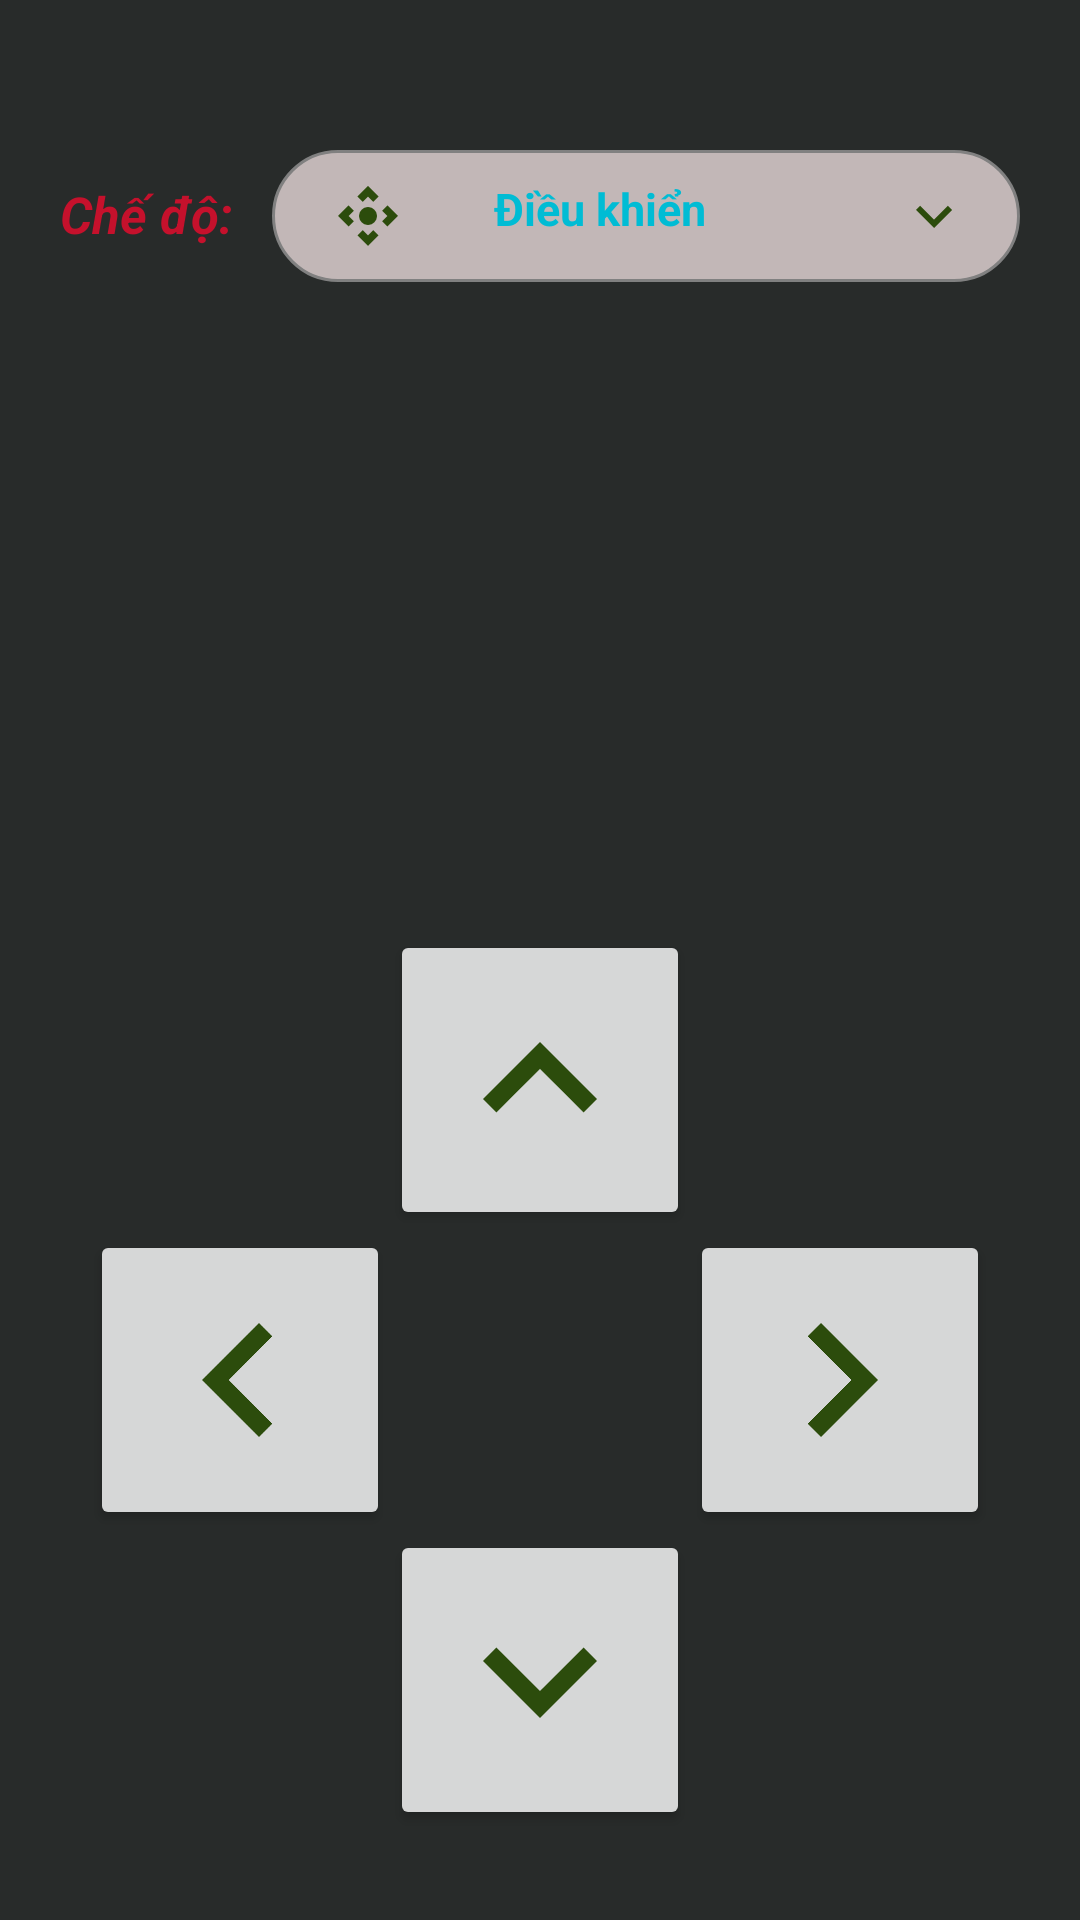

Android layout source for this screen:
<!-- AndroidManifest.xml: application theme Theme.Design.Light.NoActionBar -->
<!-- res/layout/activity_main.xml -->
<?xml version="1.0" encoding="utf-8"?>
<androidx.constraintlayout.widget.ConstraintLayout xmlns:android="http://schemas.android.com/apk/res/android"
    xmlns:app="http://schemas.android.com/apk/res-auto"
    xmlns:tools="http://schemas.android.com/tools"
    android:layout_width="match_parent"
    android:layout_height="match_parent"
    android:background="#282B2A"
    tools:context=".MainActivity">

    <ListView
        android:id="@+id/listDeviceBluetooth"
        android:layout_width="match_parent"
        android:layout_height="wrap_content"
        android:visibility="gone"
        app:layout_constraintTop_toTopOf="parent" />

    <androidx.constraintlayout.widget.ConstraintLayout
        android:id="@+id/viewConn"
        android:layout_width="match_parent"
        android:layout_height="match_parent"
        android:visibility="visible">

        <LinearLayout
            android:id="@+id/linearLayout2"
            android:layout_width="match_parent"
            android:layout_height="wrap_content"
            android:layout_marginTop="50dp"
            app:layout_constraintEnd_toEndOf="parent"
            app:layout_constraintTop_toTopOf="parent">

            <TextView
                android:id="@+id/tvt_CheDo"
                android:layout_width="wrap_content"
                android:layout_height="wrap_content"
                android:layout_marginLeft="20dp"
                android:layout_marginTop="10dp"
                android:text="Chế độ:   "
                android:textColor="#C5112C"
                android:textSize="17sp"
                android:textStyle="bold|italic"
                app:layout_constraintBottom_toBottomOf="@+id/linearLayout"
                app:layout_constraintLeft_toLeftOf="parent"
                app:layout_constraintTop_toTopOf="@+id/linearLayout" />

            <LinearLayout
                android:id="@+id/linearLayout"
                android:layout_width="match_parent"
                android:layout_height="wrap_content"
                android:layout_marginRight="20dp"
                android:background="@drawable/custom_bg_rcv_function"
                android:orientation="vertical"
                app:layout_constraintEnd_toEndOf="parent"
                app:layout_constraintLeft_toRightOf="@+id/tvt_CheDo"
                app:layout_constraintTop_toTopOf="parent">

                <LinearLayout
                    android:id="@+id/ln_layout_ChooseType"
                    android:layout_width="match_parent"
                    android:layout_height="match_parent"
                    android:elevation="2dp"
                    android:paddingHorizontal="10dp"
                    android:paddingBottom="10dp"
                    android:weightSum="8">

                    <ImageView
                        android:id="@+id/base_rcv_image"
                        android:layout_width="wrap_content"
                        android:layout_height="wrap_content"
                        android:layout_marginLeft="10dp"
                        android:layout_marginTop="10dp"
                        android:src="@drawable/ic_baseline_control_24" />

                    <TextView
                        android:layout_marginTop="5dp"
                        android:id="@+id/tvt_function"
                        android:layout_width="wrap_content"
                        android:layout_height="match_parent"
                        android:layout_marginLeft="30dp"
                        android:layout_weight="7"
                        android:gravity="center_vertical"
                        android:text="Điều khiển  "
                        android:textColor="#00BCD4"
                        android:textSize="15sp"
                        android:textStyle="bold" />

                    <ImageView
                        android:id="@+id/img_dropdown_function"
                        android:layout_width="wrap_content"
                        android:layout_height="match_parent"
                        android:layout_marginTop="10dp"
                        android:layout_weight="1"
                        android:src="@drawable/ic_baseline_keyboard_arrow_down_24" />
                </LinearLayout>

                <androidx.recyclerview.widget.RecyclerView
                    android:id="@+id/rcv_function"
                    android:layout_width="match_parent"
                    android:layout_height="wrap_content"
                    android:visibility="gone" />
            </LinearLayout>
        </LinearLayout>


        <ImageButton
            android:id="@+id/btn_down"
            android:layout_width="100dp"
            android:layout_height="100dp"
            android:layout_marginBottom="30dp"
            android:elevation="2dp"
            android:scaleType="fitCenter"
            android:src="@drawable/ic_baseline_keyboard_arrow_down_24"
            app:layout_constraintBottom_toBottomOf="parent"
            app:layout_constraintEnd_toEndOf="parent"
            app:layout_constraintStart_toStartOf="parent" />

        <ImageButton
            android:id="@+id/btn_up"
            android:layout_width="100dp"
            android:layout_height="100dp"
            android:elevation="2dp"
            android:scaleType="fitCenter"
            android:src="@drawable/ic_baseline_keyboard_arrow_up_24"
            app:layout_constraintBottom_toTopOf="@+id/btn_left"
            app:layout_constraintEnd_toEndOf="parent"
            app:layout_constraintStart_toStartOf="parent" />

        <ImageButton
            android:id="@+id/btn_voice"
            android:layout_width="100dp"
            android:layout_height="100dp"
            android:layout_marginBottom="130dp"
            android:scaleType="fitCenter"
            android:src="@drawable/ic_baseline_mic_none_24"
            android:visibility="gone"
            app:layout_constraintBottom_toBottomOf="parent"
            app:layout_constraintEnd_toEndOf="parent"
            app:layout_constraintStart_toStartOf="parent" />

        <ImageButton
            android:id="@+id/btn_left"
            android:layout_width="100dp"
            android:layout_height="100dp"
            android:elevation="2dp"
            android:scaleType="fitCenter"
            android:src="@drawable/ic_baseline_keyboard_arrow_left_24"
            app:layout_constraintBottom_toTopOf="@+id/btn_down"
            app:layout_constraintEnd_toStartOf="@+id/btn_down" />

        <ImageButton
            android:id="@+id/btn_right"
            android:layout_width="100dp"
            android:layout_height="100dp"
            android:elevation="2dp"
            android:scaleType="fitCenter"
            android:src="@drawable/ic_baseline_keyboard_arrow_right_24"
            app:layout_constraintBottom_toTopOf="@+id/btn_down"
            app:layout_constraintStart_toEndOf="@id/btn_down" />

        <Button
            android:id="@+id/btn_auto"
            android:layout_width="match_parent"
            android:layout_height="200dp"
            android:layout_marginHorizontal="100dp"
            android:layout_marginBottom="200dp"
            android:background="@drawable/bg_btn_auto_on"
            android:elevation="10dp"
            android:text="START"
            android:textColor="#0E1010"
            android:textSize="30sp"
            android:textStyle="bold"
            android:visibility="gone"
            app:layout_constraintBottom_toBottomOf="parent" />

        <TextView
            android:id="@+id/edt_Voice"
            android:layout_width="match_parent"
            android:layout_height="wrap_content"
            android:layout_marginBottom="50dp"
            android:ems="10"
            android:hint="Voice text"
            android:visibility="gone"
            app:layout_constraintBottom_toTopOf="@+id/btn_voice"
            tools:layout_editor_absoluteX="127dp" />
    </androidx.constraintlayout.widget.ConstraintLayout>

</androidx.constraintlayout.widget.ConstraintLayout>
<!-- resources referenced by this layout -->
<resources>
  <!-- drawable bg_btn_auto_on (drawable) -->
  <?xml version="1.0" encoding="utf-8"?>
  <shape xmlns:android="http://schemas.android.com/apk/res/android"
      android:shape="oval">
      <solid
          android:color="#009688"
          />
  </shape>
  <!-- drawable custom_bg_rcv_function (drawable) -->
  <?xml version="1.0" encoding="utf-8"?>
  <shape xmlns:android="http://schemas.android.com/apk/res/android">
      <corners
          android:radius="22.5dp"
          />
      <solid
          android:color="#C8ECDEDE"
          />
      <stroke
          android:color="#808080"
          android:width="1dp"
          />
  </shape>
  <!-- drawable ic_baseline_control_24 (drawable) -->
  <vector android:height="24dp" android:tint="#2C4C0C"
      android:viewportHeight="24" android:viewportWidth="24"
      android:width="24dp" xmlns:android="http://schemas.android.com/apk/res/android">
      <path android:fillColor="@android:color/white" android:pathData="M15.54,5.54L13.77,7.3 12,5.54 10.23,7.3 8.46,5.54 12,2zM18.46,15.54l-1.76,-1.77L18.46,12l-1.76,-1.77 1.76,-1.77L22,12zM8.46,18.46l1.77,-1.76L12,18.46l1.77,-1.76 1.77,1.76L12,22zM5.54,8.46l1.76,1.77L5.54,12l1.76,1.77 -1.76,1.77L2,12z"/>
      <path android:fillColor="@android:color/white" android:pathData="M12,12m-3,0a3,3 0,1 1,6 0a3,3 0,1 1,-6 0"/>
  </vector>
  <!-- drawable ic_baseline_keyboard_arrow_down_24 (drawable) -->
  <vector android:height="30dp" android:tint="#2C4C0C"
      android:viewportHeight="24" android:viewportWidth="24"
      android:width="30dp" xmlns:android="http://schemas.android.com/apk/res/android">
      <path android:fillColor="@android:color/white" android:pathData="M7.41,8.59L12,13.17l4.59,-4.58L18,10l-6,6 -6,-6 1.41,-1.41z"/>
  </vector>
  <!-- drawable ic_baseline_keyboard_arrow_left_24 (drawable) -->
  <vector android:height="24dp" android:tint="#2C4C0C"
      android:viewportHeight="24" android:viewportWidth="24"
      android:width="24dp" xmlns:android="http://schemas.android.com/apk/res/android">
      <path android:fillColor="@android:color/white" android:pathData="M15.41,16.59L10.83,12l4.58,-4.59L14,6l-6,6 6,6 1.41,-1.41z"/>
  </vector>
  <!-- drawable ic_baseline_keyboard_arrow_right_24 (drawable) -->
  <vector android:height="24dp" android:tint="#2C4C0C"
      android:viewportHeight="24" android:viewportWidth="24"
      android:width="24dp" xmlns:android="http://schemas.android.com/apk/res/android">
      <path android:fillColor="@android:color/white" android:pathData="M8.59,16.59L13.17,12 8.59,7.41 10,6l6,6 -6,6 -1.41,-1.41z"/>
  </vector>
  <!-- drawable ic_baseline_keyboard_arrow_up_24 (drawable) -->
  <vector android:height="24dp" android:tint="#2C4C0C"
      android:viewportHeight="24" android:viewportWidth="24"
      android:width="24dp" xmlns:android="http://schemas.android.com/apk/res/android">
      <path android:fillColor="@android:color/white" android:pathData="M7.41,15.41L12,10.83l4.59,4.58L18,14l-6,-6 -6,6z"/>
  </vector>
  <!-- drawable ic_baseline_mic_none_24 (drawable) -->
  <vector android:height="24dp" android:tint="#2C4C0C"
      android:viewportHeight="24" android:viewportWidth="24"
      android:width="24dp" xmlns:android="http://schemas.android.com/apk/res/android">
      <path android:fillColor="@android:color/white" android:pathData="M12,14c1.66,0 2.99,-1.34 2.99,-3L15,5c0,-1.66 -1.34,-3 -3,-3S9,3.34 9,5v6c0,1.66 1.34,3 3,3zM10.8,4.9c0,-0.66 0.54,-1.2 1.2,-1.2 0.66,0 1.2,0.54 1.2,1.2l-0.01,6.2c0,0.66 -0.53,1.2 -1.19,1.2 -0.66,0 -1.2,-0.54 -1.2,-1.2L10.8,4.9zM17.3,11c0,3 -2.54,5.1 -5.3,5.1S6.7,14 6.7,11L5,11c0,3.41 2.72,6.23 6,6.72L11,21h2v-3.28c3.28,-0.48 6,-3.3 6,-6.72h-1.7z"/>
  </vector>
</resources>
